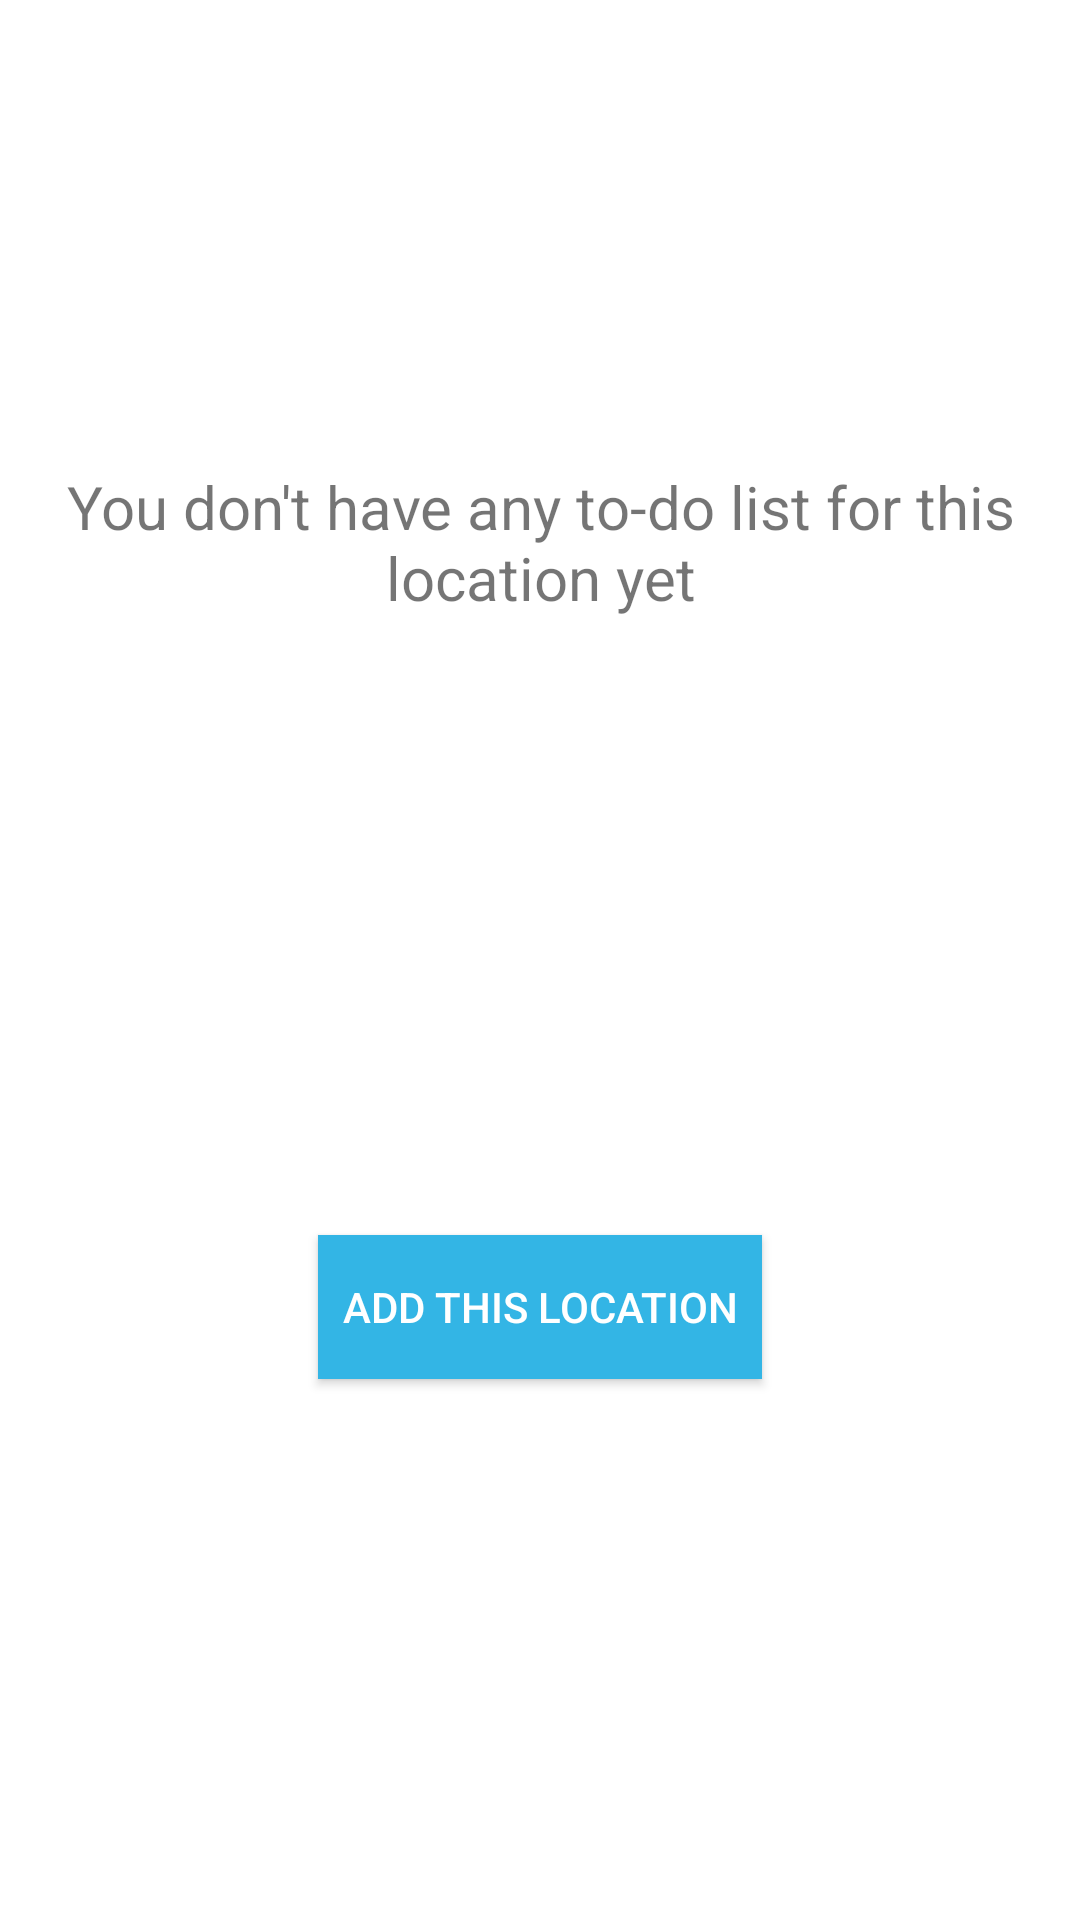

Reconstruct the res/layout file that produces this screen, plus the resources it refers to.
<!-- AndroidManifest.xml: application theme AppTheme -->
<!-- res/layout/fragment_no_place.xml -->
<?xml version="1.0" encoding="utf-8"?>
<RelativeLayout xmlns:android="http://schemas.android.com/apk/res/android"
    android:layout_width="match_parent"
    android:layout_height="match_parent"
    android:gravity="center"
    android:padding="16dp"
    android:orientation="vertical" >
    
	<TextView
	    android:layout_width="fill_parent"
	    android:layout_height="wrap_content"
	    android:gravity="center"
		android:layout_centerInParent="true"
	    android:text="@string/no_place_message"
	    android:textSize="20dp" />

    <Button
        android:id="@+id/no_place_add_button"
        android:layout_width="wrap_content"
        android:layout_height="wrap_content"
        android:layout_alignParentBottom="true"
        android:layout_centerHorizontal="true"
        android:layout_marginBottom="25dp"
        android:background="@color/primary_color"
        android:elevation="4dp"
        android:paddingLeft="8dp"
        android:paddingRight="8dp"
        android:text="@string/no_place_add_button"
        android:textColor="@color/white" />

</RelativeLayout>
<!-- resources referenced by this layout -->
<resources>
  <color name="primary_color">#33b5e5</color>
  <color name="white">#ffffff</color>
  <string name="no_place_add_button">Add this location</string>
  <string name="no_place_message">You don\'t have any to-do list for this location yet</string>
</resources>
